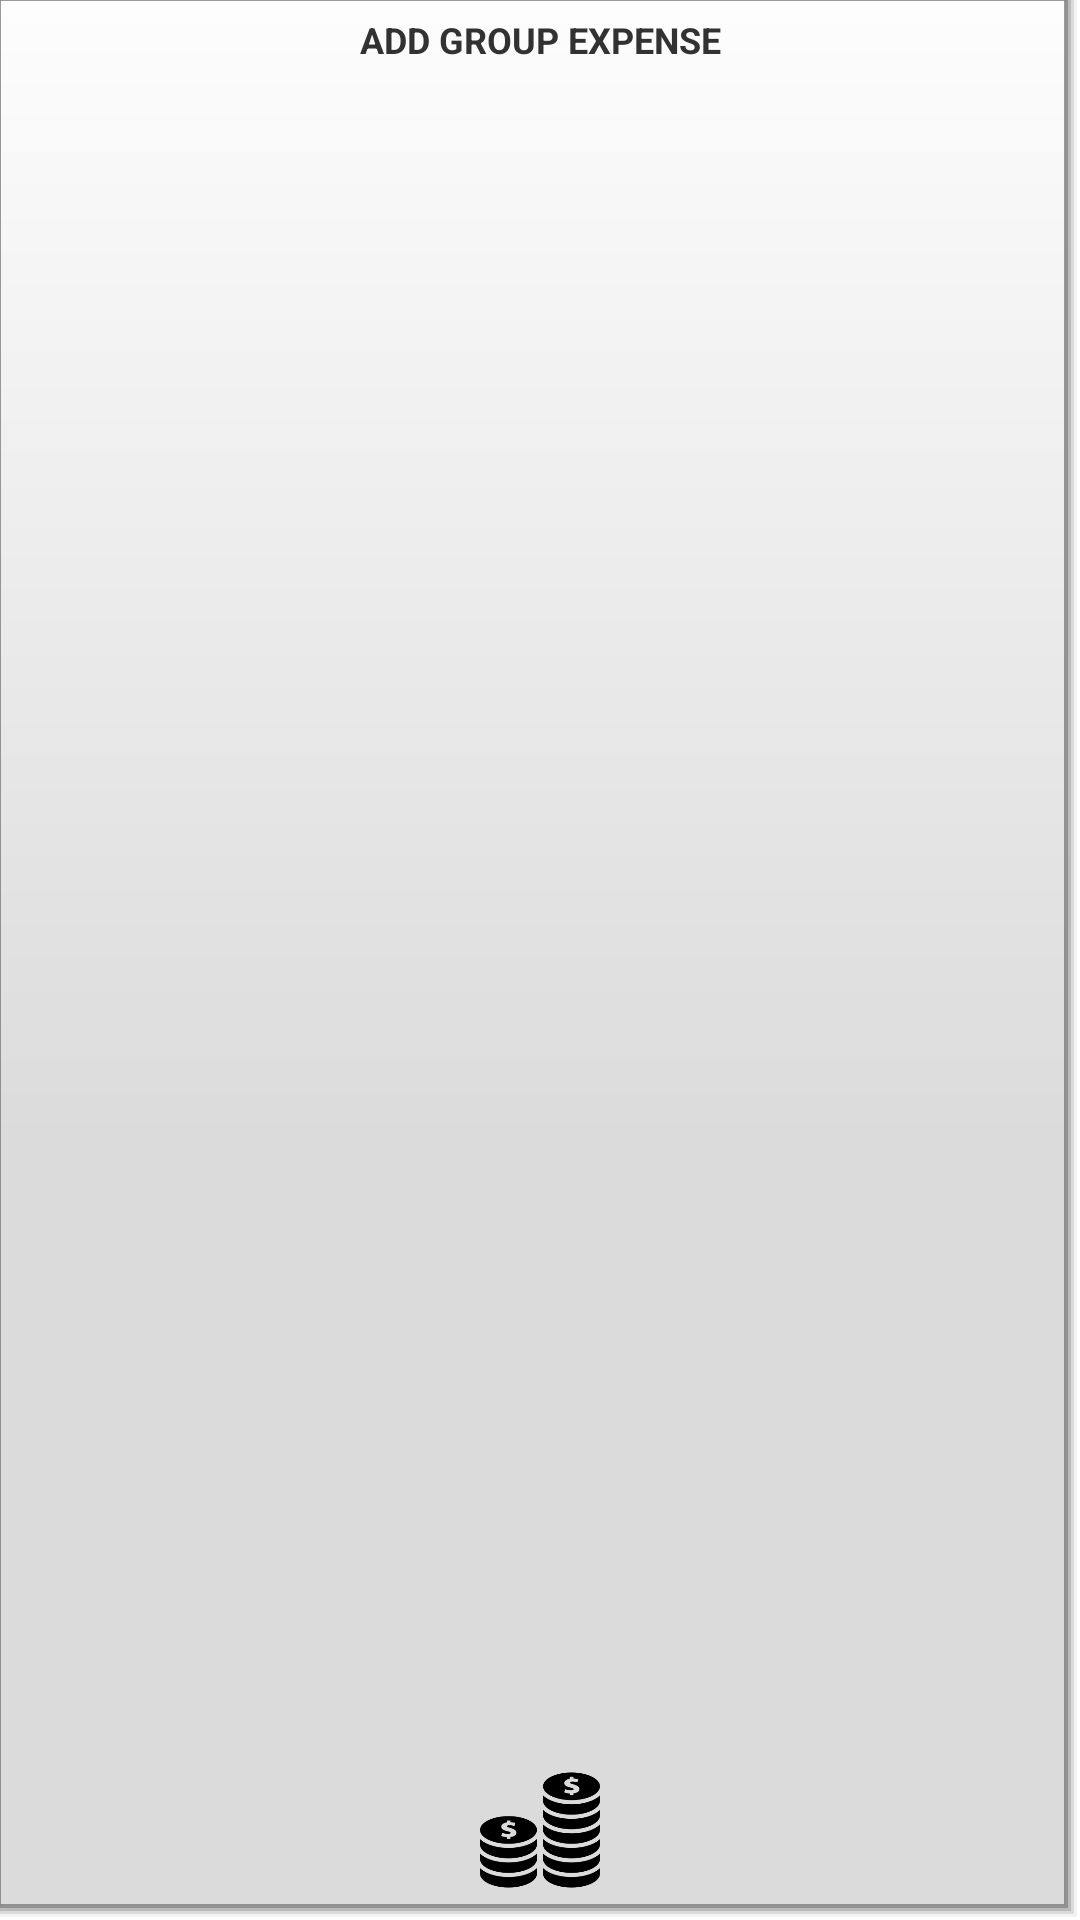

This screen was rendered from an Android layout file. Write that file and the resources it references.
<!-- AndroidManifest.xml: application theme android:Theme.Holo.Light.DarkActionBar -->
<!-- res/layout/bottom_button_add_group_expense.xml -->
<?xml version="1.0" encoding="utf-8"?>
<LinearLayout xmlns:android="http://schemas.android.com/apk/res/android"

    android:id="@+id/header"
    android:orientation="vertical"
    android:layout_width="fill_parent"
    android:layout_height="fill_parent"
    android:weightSum="1"
    android:gravity="center_horizontal">


    <RelativeLayout
        android:id="@+id/menu_button_layout"
        android:layout_width="fill_parent"
        android:layout_height="fill_parent">
        <Button
            android:id="@+id/menu_button_add_group_expense"
            android:layout_width="fill_parent"
            android:layout_height="fill_parent"
            android:layout_weight="0.75"
            android:background="@drawable/dashboard_tile_drawable"
            android:onClick="onMenuButtonClick"/>
        <TextView
            android:layout_width="fill_parent"
            android:layout_height="fill_parent"
            android:layout_marginTop="5dp"
            android:textSize="12dip"
            android:textStyle="bold"
            android:layout_alignParentTop="true"
            android:gravity="top|center"
            android:textAppearance="?android:attr/textAppearanceSmall"
            android:text="ADD GROUP EXPENSE"
            />

        <ImageView
            android:layout_width="60dp"
            android:layout_height="60dp"
            android:padding="10dp"
            android:id="@+id/imageView"
            android:layout_alignParentBottom="true"
            android:layout_alignParentRight="true"
            android:layout_alignParentLeft="true"
            android:src="@drawable/corporate" />
    </RelativeLayout>
</LinearLayout>
<!-- resources referenced by this layout -->
<resources>
  <!-- drawable corporate: png bitmap (drawable, 15947 bytes) -->
  <!-- drawable dashboard_tile_drawable: vector/xml drawable (drawable-hdpi, 2101 chars, omitted) -->
</resources>
